Run: headless pygame with SDL's dummy video driver; simulated clock (each Clock.tick advances the game by its frame time, no real sleeping); random seed 0; keys injected as events and as key.get_pressed() state; no mouse input.
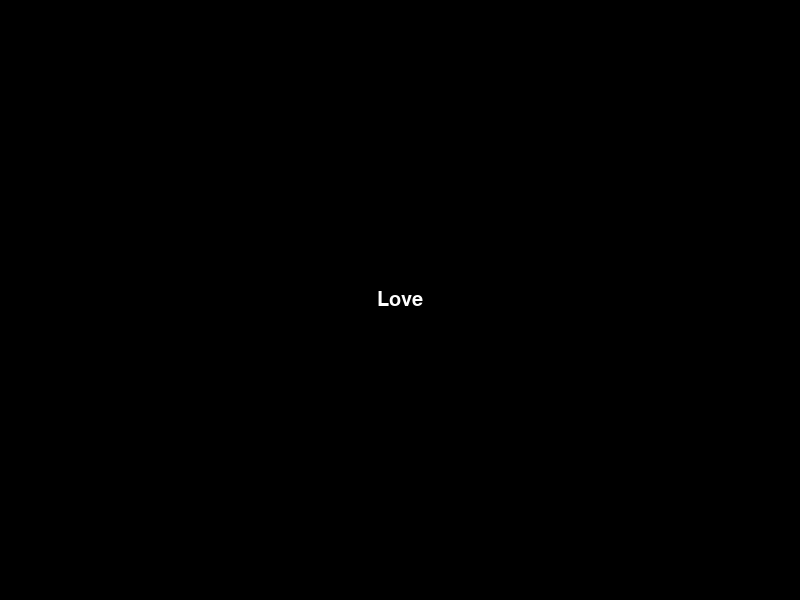
Frame 1 of 4 · flips 1–60 · no input
Frame 2 of 4 · flips 61–180 · tapped SPACE, RETURN · held RIGHT (→), D · screen unchanged from frame 1, image omitted
Frame 3 of 4 · flips 181–300 · held DOWN (↓), S · screen unchanged from frame 2, image omitted
Frame 4 of 4 · flips 301–420 · held LEFT (←), A, UP (↑), W · screen unchanged from frame 3, image omitted

The pygame program that drew these frames:

# -- coding: utf-8 --
# @Time : 2023-02-10 15:01
# @Author : zhangwen
# @File : test.py

# class Person:
#
#
#     def __init__(self,name,gender,age):
#         self.name = name      #实例变量
#         self.gender = gender  #实例变量
#         age = age  #局部变量
#
#     def get_name(self):   #实例方法，必须要实例化
#         return self.name
#
#     def get_age(self):
#         return self.age
#
# xiaoli = Person("小李","Male",18)
#
# print(xiaoli.get_name())   #用实例对象来调用实例方法
#
# from my_page import MyPage
# from my_page import HomePage
# from Common.desired_cap import desired_cap
# from Common.base_page import BasePage
# from headline_page import Headline
# b = HomePage()
# a = MyPage()
# c = BasePage()
# d = Headline()
# a.driver = desired_cap().desired_cap()
# d.driver = a.driver
# a.login_password("13000000000", "abc123456")
# d.publish_video_invitation()
# d.invitation_likes()
# d.invitation_remark()

import pygame
import math

# 初始化Pygame
pygame.init()


# 定义爱心函数
def draw_heart(x, y, size):
    pygame.draw.circle(pygame.Surface([2, 2]), (255, 0, 0), (int(x), int(y)), size)


# 设置画布大小和标题
canvas = pygame.display.set_mode((800, 600))
pygame.display.set_caption("3D Love Heart")

# 绘制爱心
draw_heart(0, 0, 200)

# 循环直到用户关闭窗口
done = False
clock = pygame.time.Clock()
while not done:
    for event in pygame.event.get():
        if event.type == pygame.QUIT:
            done = True

            # 更新画布
    canvas.fill((0, 0, 0))
    draw_heart(0, 0, 200)

    # 绘制文字
    text = pygame.font.SysFont(None, 30).render("Love", True, (255, 255, 255))
    rect = text.get_rect(center=(400, 300))
    canvas.blit(text, rect)

    # 刷新画布
    pygame.display.flip()

    # 控制帧率
    clock.tick(60)

# 退出Pygame
pygame.quit()
